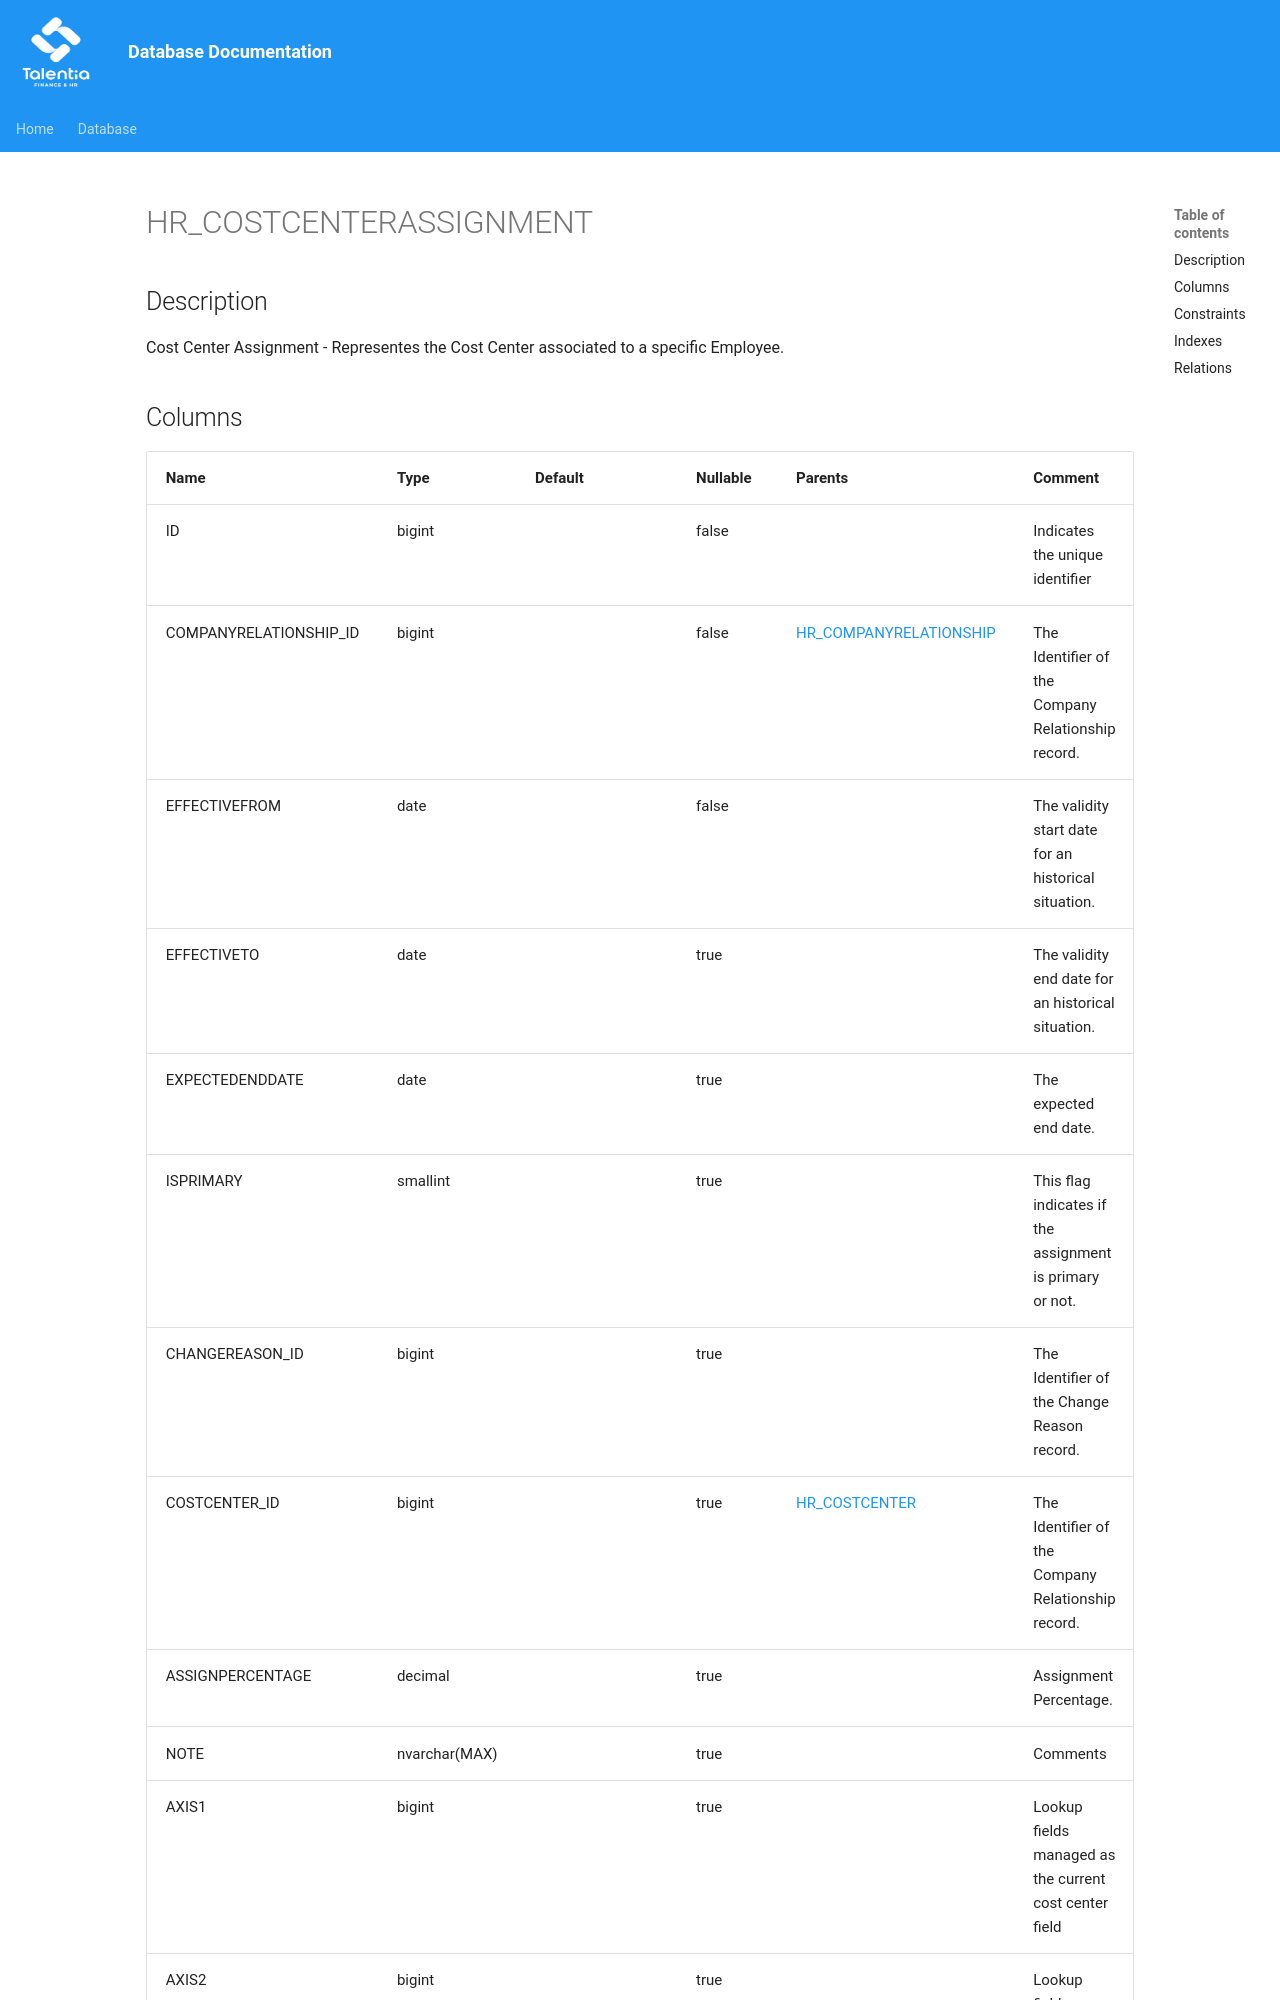

repository: giovanniporcelli/documentazione-db · page: schema/HR_COSTCENTERASSIGNMENT/index.html · generator: mkdocs

# HR_COSTCENTERASSIGNMENT

## Description

Cost Center Assignment - Representes the Cost Center associated to a specific Employee.  


## Columns

| Name | Type | Default | Nullable | Parents | Comment |
| ---- | ---- | ------- | -------- | ------- | ------- |
| ID | bigint |  | false |  | Indicates the unique identifier |
| COMPANYRELATIONSHIP_ID | bigint |  | false | [HR_COMPANYRELATIONSHIP](HR_COMPANYRELATIONSHIP.md) | The Identifier of the Company Relationship record. |
| EFFECTIVEFROM | date |  | false |  | The validity start date for an historical situation. |
| EFFECTIVETO | date |  | true |  | The validity end date for an historical situation. |
| EXPECTEDENDDATE | date |  | true |  | The expected end date. |
| ISPRIMARY | smallint |  | true |  | This flag indicates if the assignment is primary or not. |
| CHANGEREASON_ID | bigint |  | true |  | The Identifier of the Change Reason record. |
| COSTCENTER_ID | bigint |  | true | [HR_COSTCENTER](HR_COSTCENTER.md) | The Identifier of the Company Relationship record. |
| ASSIGNPERCENTAGE | decimal |  | true |  | Assignment Percentage. |
| NOTE | nvarchar(MAX) |  | true |  | Comments |
| AXIS1 | bigint |  | true |  | Look
